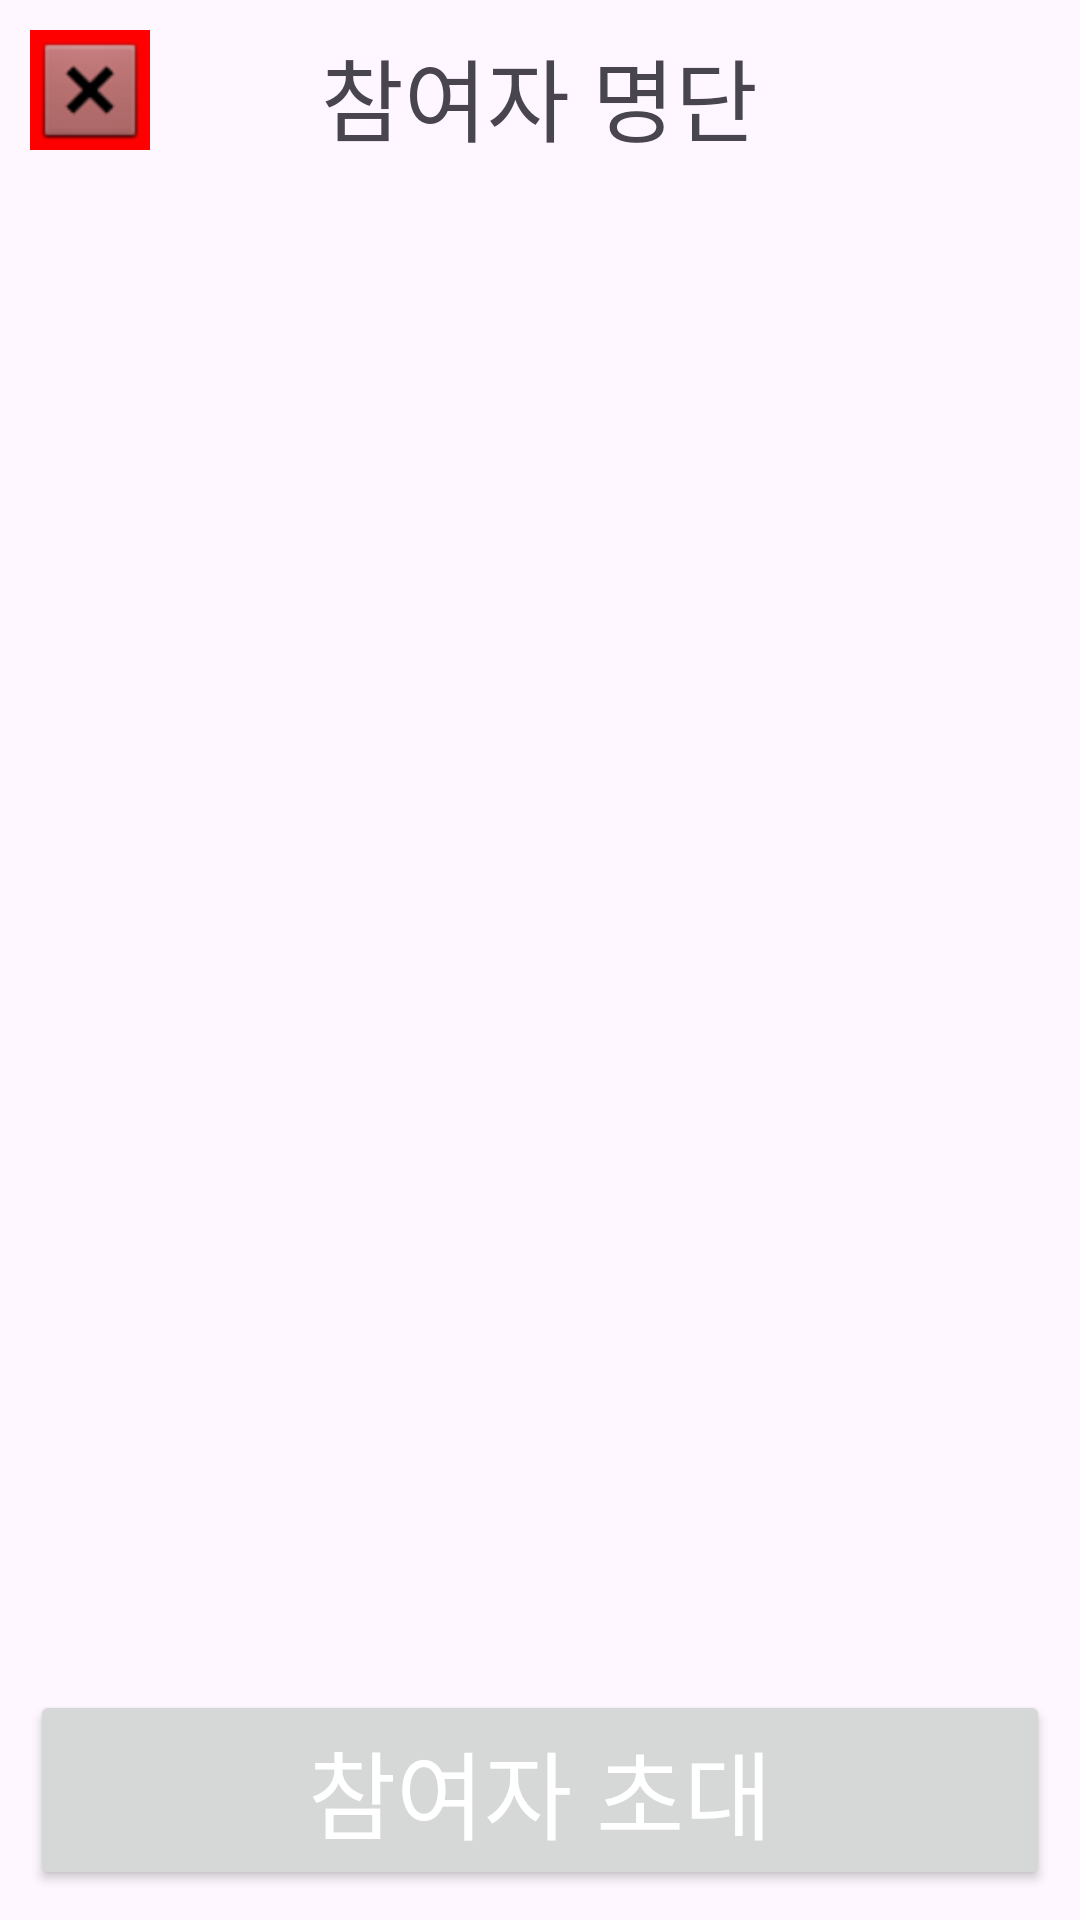

Layout XML and referenced resources for this Android screen:
<!-- AndroidManifest.xml: application theme Theme.MemberWho -->
<!-- res/layout/activity_member_info.xml -->
<?xml version="1.0" encoding="utf-8"?>
<LinearLayout xmlns:android="http://schemas.android.com/apk/res/android"
    android:layout_width="match_parent"
    android:layout_height="match_parent"
    android:padding="10dp"
    android:orientation="vertical">
    <LinearLayout
        android:layout_width="match_parent"
        android:layout_height="wrap_content"
        android:layout_gravity="center"
        android:layout_marginBottom="20dp">

        <ImageView
            android:src="@android:drawable/btn_dialog"
            android:id="@+id/go_back_button"
            android:layout_width="40dp"
            android:layout_height="40dp"
            android:background="#F00" />

        <LinearLayout
            android:layout_width="match_parent"
            android:layout_height="wrap_content"
            android:gravity="center">

            <TextView
                android:layout_marginEnd="40dp"
                android:layout_width="wrap_content"
                android:layout_height="wrap_content"
                android:text="참여자 명단"
                android:textSize="30sp"/>

        </LinearLayout>

    </LinearLayout>

    <androidx.recyclerview.widget.RecyclerView
        android:id="@+id/recyclerView"
        android:layout_width="match_parent"
        android:layout_height="wrap_content"
        android:layout_weight="30"
        android:layout_marginBottom="8dp">

    </androidx.recyclerview.widget.RecyclerView>

    <Button
        android:id="@+id/add_new_member_button"
        android:layout_width="match_parent"
        android:layout_height="wrap_content"
        android:text="참여자 초대"
        android:textSize="32sp"
        android:textColor="@color/white"/>

</LinearLayout>
<!-- resources referenced by this layout -->
<resources>
  <color name="white">#FFFFFFFF</color>
  <style name="Theme.MemberWho" parent="Base.Theme.MemberWho" />
  <style name="Base.Theme.MemberWho" parent="Theme.Material3.DayNight.NoActionBar">
          
          
          <item name="colorPrimary">@color/colorPrimary</item>
          <item name="colorPrimaryDark">@color/colorPrimaryDark</item>
          <item name="colorAccent">@color/colorAccent</item>
      </style>
  <color name="colorPrimary">#000060</color>
  <color name="colorPrimaryDark">#000040</color>
  <color name="colorAccent">#FFFFFF</color>
</resources>
